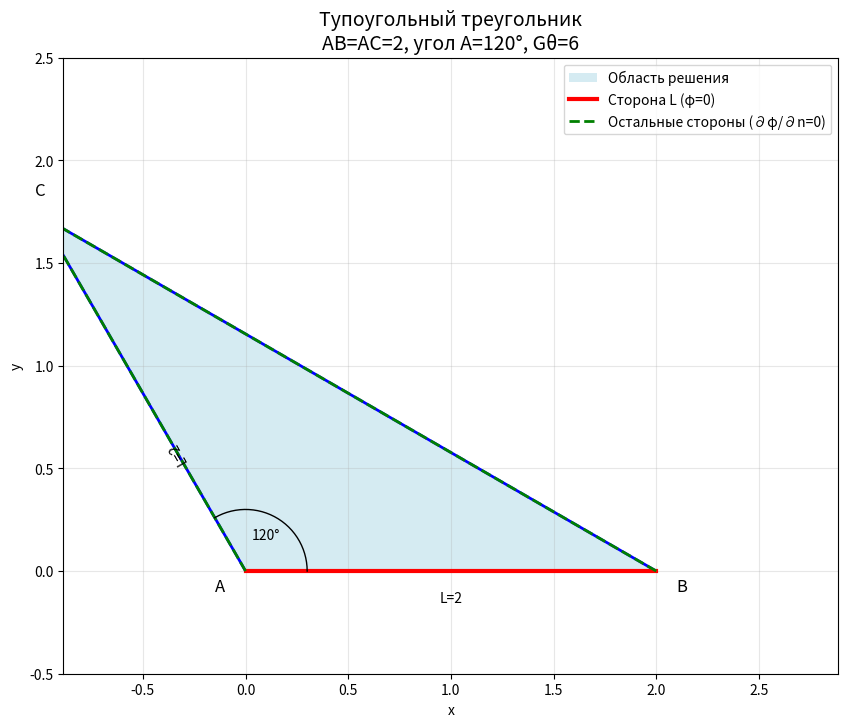
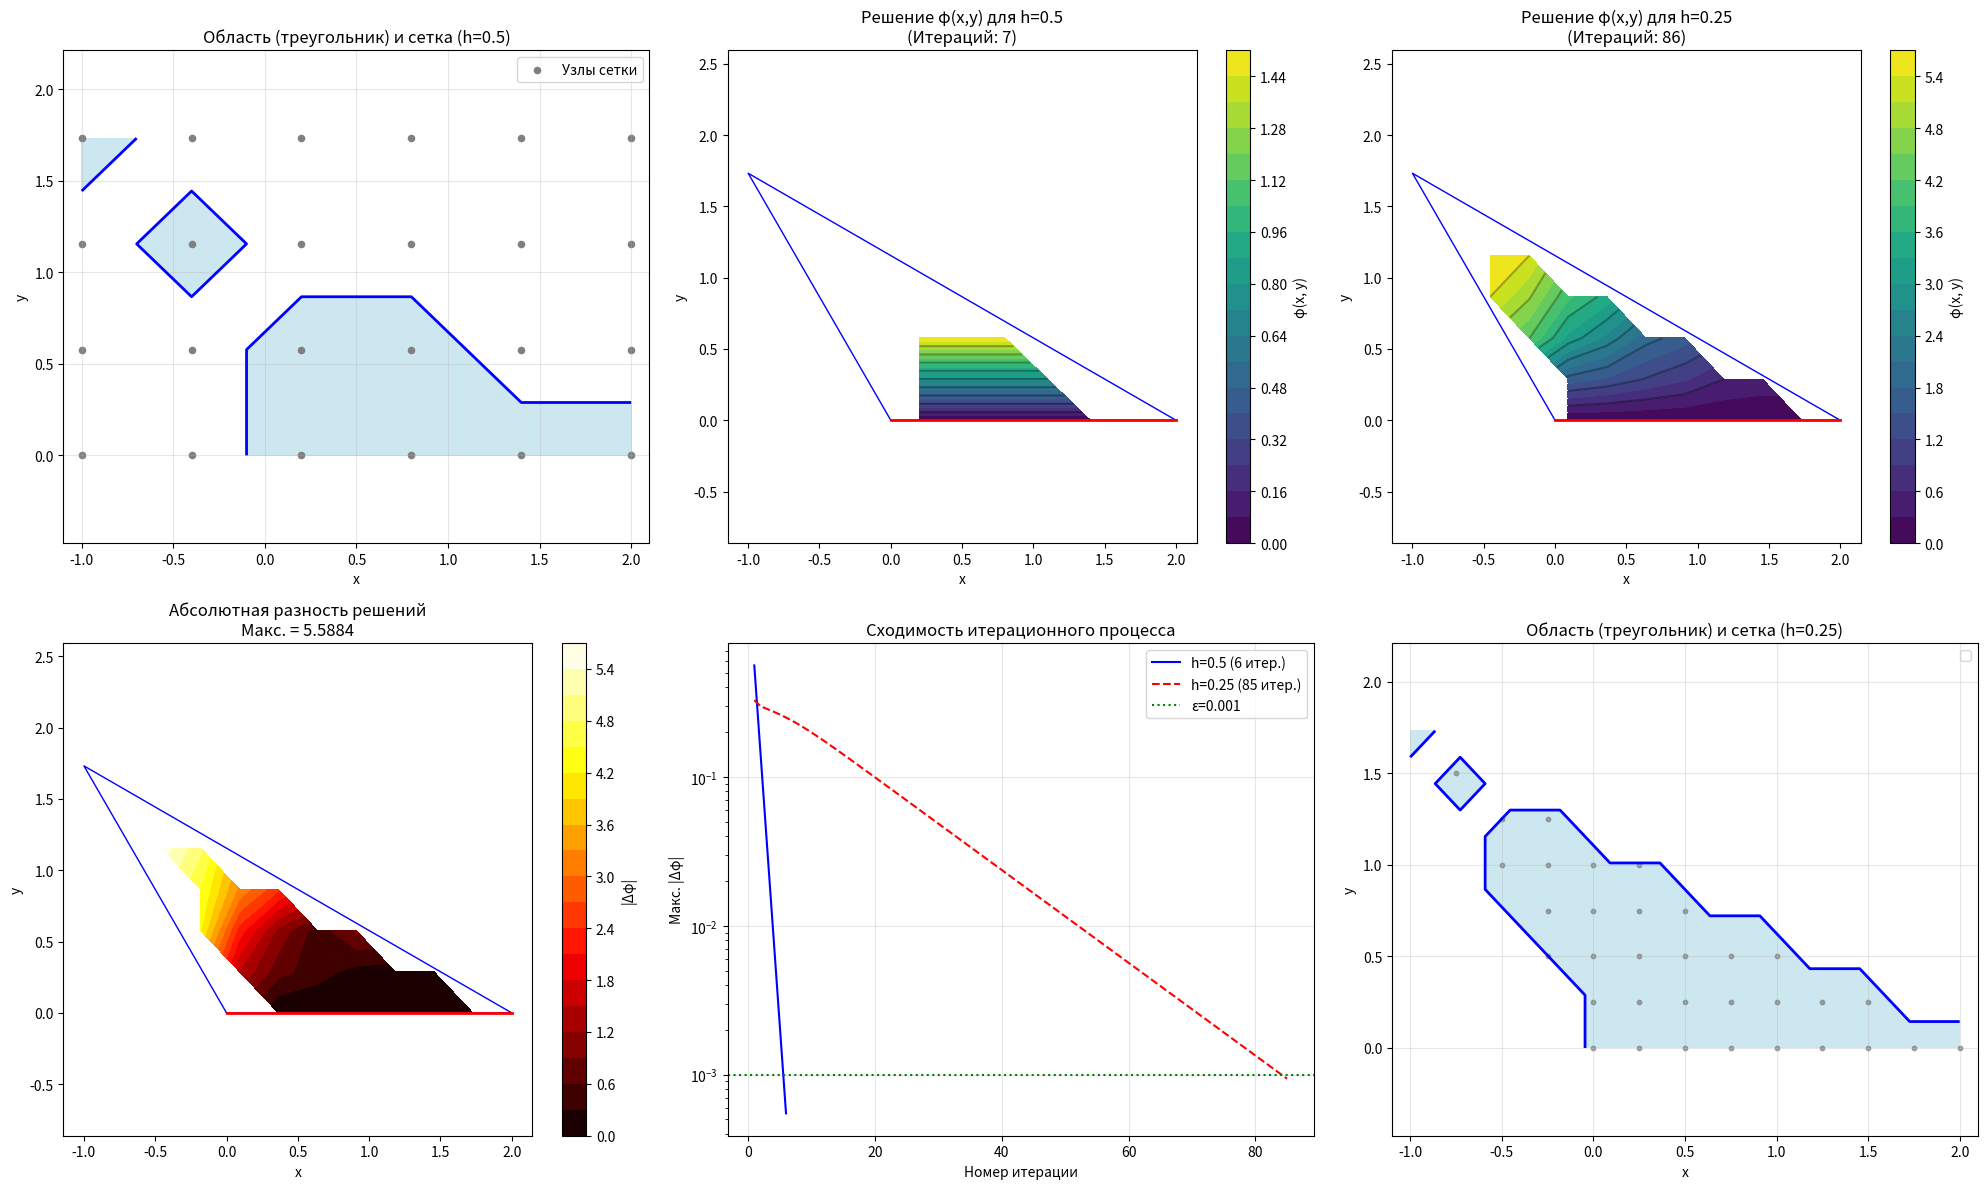

Python code for these plots, in order:
import numpy as np
import matplotlib.pyplot as plt
import pandas as pd
from math import cos, sin, radians, sqrt

# Функция для проверки принадлежности точки треугольнику (вынесена на верхний уровень)
def point_in_triangle(x, y, A, B, C):
    """Проверяет, лежит ли точка внутри треугольника ABC"""
    # Векторы
    v0 = [C[0] - A[0], C[1] - A[1]]
    v1 = [B[0] - A[0], B[1] - A[1]]
    v2 = [x - A[0], y - A[1]]
    
    # Вычисляем dot products
    dot00 = v0[0]*v0[0] + v0[1]*v0[1]
    dot01 = v0[0]*v1[0] + v0[1]*v1[1]
    dot02 = v0[0]*v2[0] + v0[1]*v2[1]
    dot11 = v1[0]*v1[0] + v1[1]*v1[1]
    dot12 = v1[0]*v2[0] + v1[1]*v2[1]
    
    # Вычисляем барицентрические координаты
    inv_denom = 1.0 / (dot00 * dot11 - dot01 * dot01)
    u = (dot11 * dot02 - dot01 * dot12) * inv_denom
    v = (dot00 * dot12 - dot01 * dot02) * inv_denom
    
    # Проверяем, находится ли точка внутри треугольника
    return (u >= 0) and (v >= 0) and (u + v <= 1)

def solve_poisson_obtuse_triangle(h, epsilon, G_theta=6):
    """
    Решает уравнение Пуассона в тупоугольном треугольнике 
    с двумя сторонами по 2 и углом 120° между ними
    """
    L = 2.0  # длина двух сторон
    angle_deg = 120  # угол между сторонами длиной 2
    
    # Вершины треугольника:
    # A - вершина с углом 120°
    # AB = AC = 2 (стороны, образующие угол 120°)
    # BC - третья сторона (противоположная углу 120°)
    
    A = (0, 0)  # вершина с углом 120°
    
    # Сторона AB длиной 2 вдоль оси x
    B = (L, 0)
    
    # Сторона AC длиной 2 под углом 120° от AB
    angle_rad = radians(angle_deg)
    C = (L * cos(angle_rad), L * sin(angle_rad))
    
    # Вычисляем длину третьей стороны BC
    BC_length = sqrt((C[0] - B[0])**2 + (C[1] - B[1])**2)
    
    print(f"Параметры тупоугольного треугольника:")
    print(f"  Стороны: AB = {L}, AC = {L}, угол A = {angle_deg}°")
    print(f"  Третья сторона BC = {BC_length:.4f}")
    print(f"  Вершины: A{A}, B{B}, C{C}")
    
    # Создаем сетку, охватывающую треугольник
    x_min, x_max = min(A[0], B[0], C[0]), max(A[0], B[0], C[0])
    y_min, y_max = min(A[1], B[1], C[1]), max(A[1], B[1], C[1])
    
    nx = int((x_max - x_min) / h) + 1
    ny = int((y_max - y_min) / h) + 1
    x = np.linspace(x_min, x_max, nx)
    y = np.linspace(y_min, y_max, ny)
    X, Y = np.meshgrid(x, y)
    
    # Маска для треугольника
    triangle_mask = np.zeros_like(X, dtype=bool)
    for i in range(nx):
        for j in range(ny):
            triangle_mask[j, i] = point_in_triangle(X[j, i], Y[j, i], A, B, C)
    
    # Маска для границы L (сторона AB длиной 2)
    boundary_mask = np.zeros_like(X, dtype=bool)
    for i in range(nx):
        for j in range(ny):
            if triangle_mask[j, i]:
                # Проверяем, близко ли к стороне AB
                dist_to_AB = abs(Y[j, i])  # AB лежит на оси y=0
                if dist_to_AB < 0.1*h:
                    boundary_mask[j, i] = True
    
    # Инициализация решения
    phi = np.zeros((ny, nx))
    
    print(f"\n1. ПОСТРОЕНИЕ СЕТКИ:")
    print(f"   Область: тупоугольный треугольник")
    print(f"   Стороны: AB = {L}, AC = {L}, угол A = {angle_deg}°")
    print(f"   Третья сторона: BC = {BC_length:.4f}")
    print(f"   Шаг h = {h}")
    print(f"   Количество узлов: nx = {nx}, ny = {ny}")
    print(f"   Узлов в области: {np.sum(triangle_mask)}")
    
    # --- Граничные условия ---
    print(f"\n2. ЗАДАНИЕ ГРАНИЧНЫХ УСЛОВИЙ:")
    print(f"   φ = 0 на стороне L (AB длиной 2)")
    print(f"   ∂φ/∂n = 0 на сторонах AC и BC")
    
    # Устанавливаем граничные условия на стороне L (AB)
    phi[boundary_mask] = 0.0
    
    # --- Итерационный процесс ---
    print(f"\n3. ИТЕРАЦИОННЫЙ ПРОЦЕСС:")
    print(f"   Критерий сходимости: max|φ_new - φ_old| < ε = {epsilon}")
    print(f"   Уравнение: Δφ = -Gθ = -{G_theta}")
    print(f"   Формула обновления для внутренних узлов:")
    print(f"        φ[i,j] = 0.25 * (φ[i+1,j] + φ[i-1,j] + φ[i,j+1] + φ[i,j-1] + h² * Gθ)")
    
    max_iter = 10000
    iteration_data = []
    
    for it in range(max_iter):
        phi_old = phi.copy()
        
        # Обновление только внутренних узлов треугольника
        for i in range(1, nx-1):
            for j in range(1, ny-1):
                if triangle_mask[j, i] and not boundary_mask[j, i]:
                    # Проверяем, что соседи внутри треугольника
                    neighbors = []
                    weights = []
                    
                    # Право (i+1, j)
                    if triangle_mask[j, i+1]:
                        neighbors.append(phi[j, i+1])
                        weights.append(1.0)
                    
                    # Лево (i-1, j)
                    if triangle_mask[j, i-1]:
                        neighbors.append(phi[j, i-1])
                        weights.append(1.0)
                    
                    # Верх (i, j+1)
                    if triangle_mask[j+1, i]:
                        neighbors.append(phi[j+1, i])
                        weights.append(1.0)
                    
                    # Низ (i, j-1)
                    if triangle_mask[j-1, i]:
                        neighbors.append(phi[j-1, i])
                        weights.append(1.0)
                    
                    if len(neighbors) > 0:
                        phi[j, i] = (sum(neighbors) + h**2 * G_theta) / len(neighbors)
        
        iteration_data.append(phi.copy())
        
        # Проверка сходимости
        diff = np.max(np.abs(phi[triangle_mask] - phi_old[triangle_mask]))
        if diff < epsilon:
            print(f"   Сходимость достигнута на итерации {it+1}. Макс. разность = {diff:.6f}")
            break
            
        if (it + 1) % 500 == 0:
            print(f"   Итерация {it+1}: max|Δφ| = {diff:.6f}")
    
    if it == max_iter - 1:
        print(f"   Достигнуто максимальное число итераций ({max_iter})")
    
    # Статистика только по области решения
    phi_in_domain = phi[triangle_mask]
    print(f"\n4. РЕЗУЛЬТАТЫ:")
    print(f"   Итераций: {it+1}")
    print(f"   φ_min = {np.min(phi_in_domain):.6f}")
    print(f"   φ_max = {np.max(phi_in_domain):.6f}")
    print(f"   Узлов в области: {np.sum(triangle_mask)}")
    
    return X, Y, phi, it+1, iteration_data, triangle_mask, boundary_mask, A, B, C

def plot_obtuse_triangle(L=2, angle_deg=120):
    """Визуализация тупоугольного треугольника с двумя сторонами по 2 и углом 120°"""
    angle_rad = radians(angle_deg)
    
    # Вершины треугольника
    A = (0, 0)
    B = (L, 0)
    C = (L * cos(angle_rad), L * sin(angle_rad))
    
    plt.figure(figsize=(10, 8))
    
    # Рисуем треугольник
    vertices = np.array([A, B, C, A])
    plt.plot(vertices[:, 0], vertices[:, 1], 'b-', linewidth=2)
    
    # Закрашиваем область
    plt.fill(vertices[:, 0], vertices[:, 1], 'lightblue', alpha=0.5, label='Область решения')
    
    # Подписываем стороны
    plt.plot([A[0], B[0]], [A[1], B[1]], 'r-', linewidth=3, label='Сторона L (φ=0)')
    plt.plot([A[0], C[0]], [A[1], C[1]], 'g--', linewidth=2, label='Остальные стороны (∂φ/∂n=0)')
    plt.plot([B[0], C[0]], [B[1], C[1]], 'g--', linewidth=2)
    
    # Подписываем вершины
    plt.text(A[0]-0.1, A[1]-0.1, 'A', fontsize=12, ha='right')
    plt.text(B[0]+0.1, B[1]-0.1, 'B', fontsize=12, ha='left')
    plt.text(C[0], C[1]+0.1, 'C', fontsize=12, ha='center')
    
    # Показываем длины сторон и углы
    plt.text(L/2, -0.1, f'L={L}', ha='center', va='top')
    plt.text(L*cos(angle_rad)/3, L*sin(angle_rad)/3, f'L={L}', rotation=angle_deg, ha='center', va='center')
    
    # Показываем угол 120°
    angle_points = 30
    angle_theta = np.linspace(0, angle_rad, angle_points)
    angle_x = 0.3 * np.cos(angle_theta)
    angle_y = 0.3 * np.sin(angle_theta)
    plt.plot(angle_x, angle_y, 'k-', linewidth=1)
    plt.text(0.2*cos(angle_rad/2), 0.2*sin(angle_rad/2), f'{angle_deg}°', ha='center', va='center')
    
    plt.title(f'Тупоугольный треугольник\nAB=AC={L}, угол A={angle_deg}°, Gθ=6', fontsize=14)
    plt.xlabel('x')
    plt.ylabel('y')
    plt.legend()
    plt.grid(True, alpha=0.3)
    plt.axis('equal')
    plt.xlim(-0.5, L+0.5)
    plt.ylim(-0.5, L+0.5)
    plt.show()

# --- ОСНОВНОЕ ВЫПОЛНЕНИЕ ---
G_theta = 6
epsilon = 0.001

print("=" * 80)
print("РЕШЕНИЕ УРАВНЕНИЯ ПУАССОНА В ТУПОУГОЛЬНОМ ТРЕУГОЛЬНИКЕ")
print("Уравнение: Δφ = -Gθ")
print(f"Параметры: Gθ = {G_theta}, ε = {epsilon}")
print("Область: тупоугольный треугольник с двумя сторонами по 2 и углом 120° между ними")
print("Граничные условия: φ = 0 на стороне L (AB), ∂φ/∂n = 0 на других сторонах")
print("=" * 80)

# Визуализация области
plot_obtuse_triangle()

# Решение с разными шагами
X1, Y1, phi1, iter1, iter_data1, triangle_mask1, boundary_mask1, A, B, C = solve_poisson_obtuse_triangle(0.5, epsilon, G_theta)
X2, Y2, phi2, iter2, iter_data2, triangle_mask2, boundary_mask2, A, B, C = solve_poisson_obtuse_triangle(0.25, epsilon, G_theta)

def create_comparison_table_triangle(phi1, phi2, X1, Y1, X2, Y2, domain_mask1, domain_mask2):
    """Сравнение решений в общих узлах для треугольной области"""
    print(f"\n5. СРАВНЕНИЕ РЕШЕНИЙ:")
    
    # Находим общие узлы внутри области
    common_points = []
    for i in range(X1.shape[1]):
        for j in range(X1.shape[0]):
            if domain_mask1[j, i]:
                # Находим ближайший узел во второй сетке
                dist = np.sqrt((X2 - X1[j, i])**2 + (Y2 - Y1[j, i])**2)
                min_idx = np.unravel_index(np.argmin(dist), X2.shape)
                
                if domain_mask2[min_idx]:
                    val1 = phi1[j, i]
                    val2 = phi2[min_idx]
                    abs_diff = abs(val1 - val2)
                    common_points.append([X1[j, i], Y1[j, i], val1, val2, abs_diff])
    
    df = pd.DataFrame(common_points, columns=['x', 'y', 'φ (h=0.5)', 'φ (h=0.25)', 'Абс. Разность'])
    
    if len(df) > 0:
        print(f"   Сравнение в {len(df)} общих точках:")
        print(df.head(10).to_string(index=False, float_format="%.4f"))
        if len(df) > 10:
            print("   ... (показаны первые 10 строк)")
        
        max_diff = df['Абс. Разность'].max()
        avg_diff = df['Абс. Разность'].mean()
        print(f"\n   Максимальная разность: {max_diff:.6f}")
        print(f"   Средняя разность: {avg_diff:.6f}")
    else:
        print("   Общие точки для сравнения не найдены")
        max_diff, avg_diff = 0, 0
    
    return df, max_diff, avg_diff

# Сравнение решений
comparison_df, max_diff, avg_diff = create_comparison_table_triangle(phi1, phi2, X1, Y1, X2, Y2, triangle_mask1, triangle_mask2)

# --- ВИЗУАЛИЗАЦИЯ РЕЗУЛЬТАТОВ ---
plt.figure(figsize=(20, 12))

# Вершины для отрисовки
vertices = np.array([A, B, C, A])

# График 1: Область (треугольник) и сетка (h=0.5)
plt.subplot(2, 3, 1)
# Создаем маску для треугольника
triangle_area = np.zeros_like(X1, dtype=bool)
for i in range(X1.shape[1]):
    for j in range(X1.shape[0]):
        triangle_area[j, i] = point_in_triangle(X1[j, i], Y1[j, i], A, B, C)

plt.contourf(X1, Y1, triangle_area.astype(int), levels=[-0.5, 0.5, 1.5], colors=['white', 'lightblue'], alpha=0.6)
plt.contour(X1, Y1, triangle_area.astype(int), levels=[0.5], colors='blue', linewidths=2)
plt.scatter(X1, Y1, color='gray', s=20, marker='o', label='Узлы сетки')
plt.title('Область (треугольник) и сетка (h=0.5)', fontsize=12)
plt.xlabel('x')
plt.ylabel('y')
plt.legend()
plt.grid(True, alpha=0.3)
plt.axis('equal')
plt.xlim(min(A[0], B[0], C[0])-0.1, max(A[0], B[0], C[0])+0.1)
plt.ylim(min(A[1], B[1], C[1])-0.1, max(A[1], B[1], C[1])+0.1)


# График 2: Решение для h=0.5
plt.subplot(2, 3, 2)
phi1_masked = np.where(triangle_mask1, phi1, np.nan)
contour1 = plt.contourf(X1, Y1, phi1_masked, levels=20, cmap='viridis')
plt.colorbar(contour1, label='φ(x, y)')
plt.contour(X1, Y1, phi1_masked, levels=10, colors='black', alpha=0.3)
plt.plot(vertices[:, 0], vertices[:, 1], 'b-', linewidth=1)
plt.plot([A[0], B[0]], [A[1], B[1]], 'r-', linewidth=2)
plt.title(f'Решение φ(x,y) для h=0.5\n(Итераций: {iter1})', fontsize=12)
plt.xlabel('x')
plt.ylabel('y')
plt.axis('equal')

# График 3: Решение для h=0.25
plt.subplot(2, 3, 3)
phi2_masked = np.where(triangle_mask2, phi2, np.nan)
contour2 = plt.contourf(X2, Y2, phi2_masked, levels=20, cmap='viridis')
plt.colorbar(contour2, label='φ(x, y)')
plt.contour(X2, Y2, phi2_masked, levels=10, colors='black', alpha=0.3)
plt.plot(vertices[:, 0], vertices[:, 1], 'b-', linewidth=1)
plt.plot([A[0], B[0]], [A[1], B[1]], 'r-', linewidth=2)
plt.title(f'Решение φ(x,y) для h=0.25\n(Итераций: {iter2})', fontsize=12)
plt.xlabel('x')
plt.ylabel('y')
plt.axis('equal')

# График 4: Разность решений
plt.subplot(2, 3, 4)
from scipy.interpolate import griddata
points1 = np.column_stack([X1[triangle_mask1], Y1[triangle_mask1]])
values1 = phi1[triangle_mask1]
points2 = np.column_stack([X2[triangle_mask2], Y2[triangle_mask2]])
phi1_interp = griddata(points1, values1, points2, method='linear')

diff = np.abs(phi1_interp - phi2[triangle_mask2])
diff_plot = np.full_like(phi2, np.nan)
diff_plot[triangle_mask2] = diff

im = plt.contourf(X2, Y2, diff_plot, levels=20, cmap='hot')
plt.colorbar(im, label='|Δφ|')
plt.plot(vertices[:, 0], vertices[:, 1], 'b-', linewidth=1)
plt.plot([A[0], B[0]], [A[1], B[1]], 'r-', linewidth=2)
plt.title(f'Абсолютная разность решений\nМакс. = {max_diff:.4f}', fontsize=12)
plt.xlabel('x')
plt.ylabel('y')
plt.axis('equal')

# График 5: Сходимость
plt.subplot(2, 3, 5)
diffs1 = [np.max(np.abs(iter_data1[i] - iter_data1[i-1])) 
          for i in range(1, len(iter_data1))]
diffs2 = [np.max(np.abs(iter_data2[i] - iter_data2[i-1])) 
          for i in range(1, len(iter_data2))]

plt.semilogy(range(1, len(diffs1)+1), diffs1, 'b-', label=f'h=0.5 ({len(diffs1)} итер.)')
plt.semilogy(range(1, len(diffs2)+1), diffs2, 'r--', label=f'h=0.25 ({len(diffs2)} итер.)')
plt.axhline(y=epsilon, color='green', linestyle=':', label=f'ε={epsilon}')
plt.xlabel('Номер итерации')
plt.ylabel('Макс. |Δφ|')
plt.title('Сходимость итерационного процесса', fontsize=12)
plt.legend()
plt.grid(True, alpha=0.3)

# График 6: Область (треугольник) и сетка (h=0.25)
plt.subplot(2, 3, 6)
# Создаем маску для треугольника
triangle_area = np.zeros_like(X2, dtype=bool)
for i in range(X2.shape[1]):
    for j in range(X2.shape[0]):
        triangle_area[j, i] = point_in_triangle(X2[j, i], Y2[j, i], A, B, C)

plt.contourf(X2, Y2, triangle_area.astype(int), levels=[-0.5, 0.5, 1.5], colors=['white', 'lightblue'], alpha=0.6)
plt.contour(X2, Y2, triangle_area.astype(int), levels=[0.5], colors='blue', linewidths=2)

# Узлы сетки с шагом 0.25
x_nodes = np.arange(-1.0, 2.1, 0.25)
y_nodes = np.arange(-1.0, 2.1, 0.25)
X_nodes, Y_nodes = np.meshgrid(x_nodes, y_nodes)

# Отображаем только узлы внутри треугольника
for i in range(13):
    for j in range(13):
        if point_in_triangle(X_nodes[j, i], Y_nodes[j, i], A, B, C):
            plt.scatter(X_nodes[j, i], Y_nodes[j, i], color='gray', s=10, marker='o', alpha=0.7)

plt.title('Область (треугольник) и сетка (h=0.25)', fontsize=12)
plt.xlabel('x')
plt.ylabel('y')
plt.legend()
plt.grid(True, alpha=0.3)
plt.axis('equal')
plt.xlim(min(A[0], B[0], C[0])-0.1, max(A[0], B[0], C[0])+0.1)
plt.ylim(min(A[1], B[1], C[1])-0.1, max(A[1], B[1], C[1])+0.1)

plt.tight_layout()
plt.show()

# --- ИТОГОВЫЙ АНАЛИЗ ---
print(f"\n6. ИТОГОВЫЙ АНАЛИЗ:")
print(f"   Количество итераций:")
print(f"     h=0.5: {iter1}")
print(f"     h=0.25: {iter2}")

print(f"\n   Точность решения:")
print(f"     Макс. разность: {max_diff:.6f}")
print(f"     Средняя разность: {avg_diff:.6f}")
print(f"     Заданная точность ε: {epsilon}")

if max_diff < epsilon:
    print(f"   ✓ Точность достигнута")
else:
    print(f"   ⚠ Точность не достигнута")

print(f"\n   Экстремальные значения φ в области:")
phi1_domain = phi1[triangle_mask1]
phi2_domain = phi2[triangle_mask2]
print(f"     h=0.5:  min={np.min(phi1_domain):.4f}, max={np.max(phi1_domain):.4f}")
print(f"     h=0.25: min={np.min(phi2_domain):.4f}, max={np.max(phi2_domain):.4f}")

print(f"\n   Параметры треугольника:")
BC_length = sqrt((C[0] - B[0])**2 + (C[1] - B[1])**2)
print(f"     Стороны: AB = 2, AC = 2, BC = {BC_length:.4f}")
print(f"     Угол A = 120°")
print(f"     Площадь: {0.5 * 2 * 2 * sin(radians(120)):.4f}")
